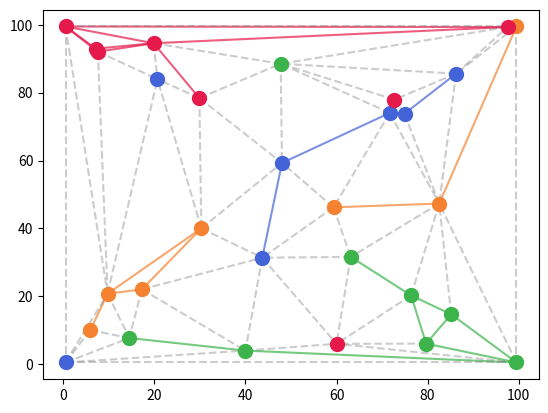

Source code (Python):
"""Try to construct graph of connected player units using delaunay triangulation
"""
import numpy as np
from scipy.spatial import Delaunay
import matplotlib.pyplot as plt
from typing import Tuple
import random


class Unit:
    def __init__(self, player: int, pos: Tuple):
        """The unit of each player. New unit spawns every N days. Can be moved in any direction by 1 km"""
        assert 0 <= player < 4

        self.player = int(player)
        self.pos = pos
        self.status = 1  # 1 = alive, 0 = dead


def delaunay2edges(tri_simplices):
    """Convert the delaunay tris to unique edges
    Args:
        simplices: Triangles. The .simplices param of the triangulation object from scipy.
    Ref:
        https://stackoverflow.com/questions/69512972/how-to-generate-edge-index-after-delaunay-triangulation
    """

    def less_first(a, b):
        return [a, b] if a < b else [b, a]

    list_of_edges = []

    for triangle in tri_simplices:
        for e1, e2 in [[0, 1], [1, 2], [2, 0]]:  # for all edges of triangle
            list_of_edges.append(less_first(triangle[e1], triangle[e2]))  # always lesser index first

    array_of_edges = np.unique(list_of_edges, axis=0)  # remove duplicates
    return array_of_edges


def hex_to_rgb(col: str = "#ffffff"):
    return tuple(int(col.lstrip('#')[i:i + 2], 16) for i in (0, 2, 4))


def compute_triangle_circumcenters(xy_pts, tri_arr):
    """
    Compute the centers of the circumscribing circle of each triangle in a triangulation.
    Args:
        xy_pts : np.array, points array of shape (n, 2)
        tri_arr :  np.array, triangles array of shape (m, 3), each row is a triple of indices in the xy_pts array

    Return:
        circumcenter points array of shape (m, 2)

    Ref:
        https://stackoverflow.com/questions/5596317/getting-the-circumcentres-from-a-delaunay-triangulation-generated-using-matplotl

    Usage:
        from scipy.spatial import Delaunay
        xy_pts = np.vstack([x, y]).T
        dt = Delaunay(xy_pts)
        cc = compute_triangle_circumcenters(dt.points, dt.simplices)
    """
    tri_pts = xy_pts[tri_arr]  # (m, 3, 2) - triangles as points (not indices)

    # finding the circumcenter (x, y) of a triangle defined by three points:
    # (x-x0)**2 + (y-y0)**2 = (x-x1)**2 + (y-y1)**2
    # (x-x0)**2 + (y-y0)**2 = (x-x2)**2 + (y-y2)**2
    #
    # becomes two linear equations (squares are canceled):
    # 2(x1-x0)*x + 2(y1-y0)*y = (x1**2 + y1**2) - (x0**2 + y0**2)
    # 2(x2-x0)*x + 2(y2-y0)*y = (x2**2 + y2**2) - (x0**2 + y0**2)
    a = 2 * (tri_pts[:, 1, 0] - tri_pts[:, 0, 0])
    b = 2 * (tri_pts[:, 1, 1] - tri_pts[:, 0, 1])
    c = 2 * (tri_pts[:, 2, 0] - tri_pts[:, 0, 0])
    d = 2 * (tri_pts[:, 2, 1] - tri_pts[:, 0, 1])

    v1 = (tri_pts[:, 1, 0] ** 2 + tri_pts[:, 1, 1] ** 2) - (tri_pts[:, 0, 0] ** 2 + tri_pts[:, 0, 1] ** 2)
    v2 = (tri_pts[:, 2, 0] ** 2 + tri_pts[:, 2, 1] ** 2) - (tri_pts[:, 0, 0] ** 2 + tri_pts[:, 0, 1] ** 2)

    # solve 2x2 system (see https://en.wikipedia.org/wiki/Invertible_matrix#Inversion_of_2_%C3%97_2_matrices)
    det = (a * d - b * c)
    detx = (v1 * d - v2 * b)
    dety = (a * v2 - c * v1)

    x = detx / det
    y = dety / det

    return (np.vstack((x, y))).T


def convert_pt_for_plotting(x, y, map_size):
    """Convert the coords of a point for plotting b/w sim and matplotlib"""
    return y, map_size - x


def check_pts_within_bounds(pts: np.ndarray, pt_min: Tuple, pt_max: Tuple):
    """Check that each point (circumcenter) is within a given bounding box"""
    xx = (pts[:, 0] > pt_min[0]) & (pts[:, 0] < pt_max[0])
    yy = (pts[:, 1] > pt_min[1]) & (pts[:, 1] < pt_max[1])
    valid = xx & yy  # Shape: [n,]
    return valid


if __name__ == "__main__":
    # random.seed(13)
    random.seed(18)

    # NOTE: Delaunay will ignore inconsistencies such as duplicate points
    player_colors = ['#e6194B', '#f58231', '#3cb44b', '#4363d8']
    player_colors = list(map(hex_to_rgb, player_colors))
    map_size = 100

    units = [
        # Corners
        Unit(0, (0.5, 0.5)),
        Unit(1, (0.5, 99.5)),
        Unit(2, (99.5, 99.5)),
        Unit(3, (99.5, 0.5)),
        # # Middle
        # Unit(0, (57, 57)),
        # Unit(2, (53, 53)),
        # # offset
        # Unit(0, (47, 67)),
        # Unit(2, (63, 43)),
    ]

    # Scatter some points near home base of each player
    for idx in range(3):
        units.append(Unit(0, (random.random() * 30, random.random() * 30)))
        units.append(Unit(1, (100 - random.random() * 30, random.random() * 30)))
        units.append(Unit(2, (100 - random.random() * 30, 100 - random.random() * 30)))
        units.append(Unit(3, (random.random() * 30, 100 - random.random() * 30)))

    # Scatter more throughout the map
    for idx in range(4):
        for idy in range(3):
            units.append(Unit(idx, (random.random() * 100.0, random.random() * 100.0)))

    # Corner-case 1: Enemy unit close to the boundary should cut off path b/w 2 unit, even with valid delaunay tris
    #   connecting the 2 friendly units.
    units.append(Unit(2, (96, 40)))
    units.append(Unit(0, (94, 60)))

    # Construct 2 lists for passing to shapely/scipy for triangulation
    pts = [(u.pos[0], u.pos[1]) for u in units]
    player_ids = [x.player for x in units]

    points = np.array(pts)  # Shape: [N, 2]
    tri = Delaunay(pts)
    # tri.find_simplex(p)  # Find simplex associated with point p
    # tri.neighbors[1]  # contains information about which triangles are adjacent to each other.

    edges = delaunay2edges(tri.simplices)  # Shape: [N, 2]

    # Count valid edges
    edge_player_id = []  # Player each edge belongs to
    for p1, p2 in edges:
        player1 = player_ids[p1]
        player2 = player_ids[p2]
        if player1 == player2:
            edge_player_id.append(player1)
        else:
            edge_player_id.append(-1)

    edge_player_id = np.array(edge_player_id)
    valid_edges = (edge_player_id > -1)

    # Plot the valid edges
    for (p1, p2), pl in zip(edges[valid_edges], edge_player_id[valid_edges]):
        x1, y1 = points[p1]
        x2, y2 = points[p2]

        x1, y1 = convert_pt_for_plotting(x1, y1, map_size)
        x2, y2 = convert_pt_for_plotting(x2, y2, map_size)
        col = np.array((*player_colors[pl], 255)) / 255.0
        plt.plot([x1, x2], [y1, y2], color=col, alpha=0.7)

    # Plot the invalid edges
    for p1, p2 in edges[~valid_edges]:
        x1, y1 = points[p1]
        x2, y2 = points[p2]

        x1, y1 = convert_pt_for_plotting(x1, y1, map_size)
        x2, y2 = convert_pt_for_plotting(x2, y2, map_size)
        plt.plot([x1, x2], [y1, y2], color='grey', linestyle='dashed', alpha=0.4)

    # Plot the units
    for pt, pl in zip(points, player_ids):
        x, y = pt

        x, y = convert_pt_for_plotting(x, y, map_size)
        col = np.array((*player_colors[pl], 255)) / 255.0
        plt.plot(x, y, marker="o", markersize=10, markeredgecolor=col, markerfacecolor=col)

    plt.show()

    # ----- Out of Bound Circumcenters -----
    # FAIL - We thought ignoring triangles with circumcenter outside bounds would help fix corner case 1.
    #   Causes some points close to home base to not have an edge back to base.

    # cc = compute_triangle_circumcenters(tri.points, tri.simplices)  # Shape: [N, 2]
    # cc_mask_1d = check_pts_within_bounds(cc, (0, 0), (map_size, map_size))
    # cc_valid = cc[cc_mask_1d, :]  # Broadcast mask to all channels
    #
    # simplex_valid = tri.simplices[cc_mask_1d, :]
    # edges = delaunay2edges(simplex_valid)  # Shape: [N, 2]
    #
    # # Plot the out-of-bound edges
    # simplex_out = tri.simplices[~cc_mask_1d, :]
    # edges_out = delaunay2edges(simplex_out)  # Shape: [N, 2]
    # for p1, p2 in edges_out:
    #     x1, y1 = points[p1]
    #     x2, y2 = points[p2]
    #
    #     x1, y1 = convert_pt_for_plotting(x1, y1, map_size)
    #     x2, y2 = convert_pt_for_plotting(x2, y2, map_size)
    #     plt.plot([x1, x2], [y1, y2], color='black', linestyle='dashed', alpha=0.6)
    # ------------------------
